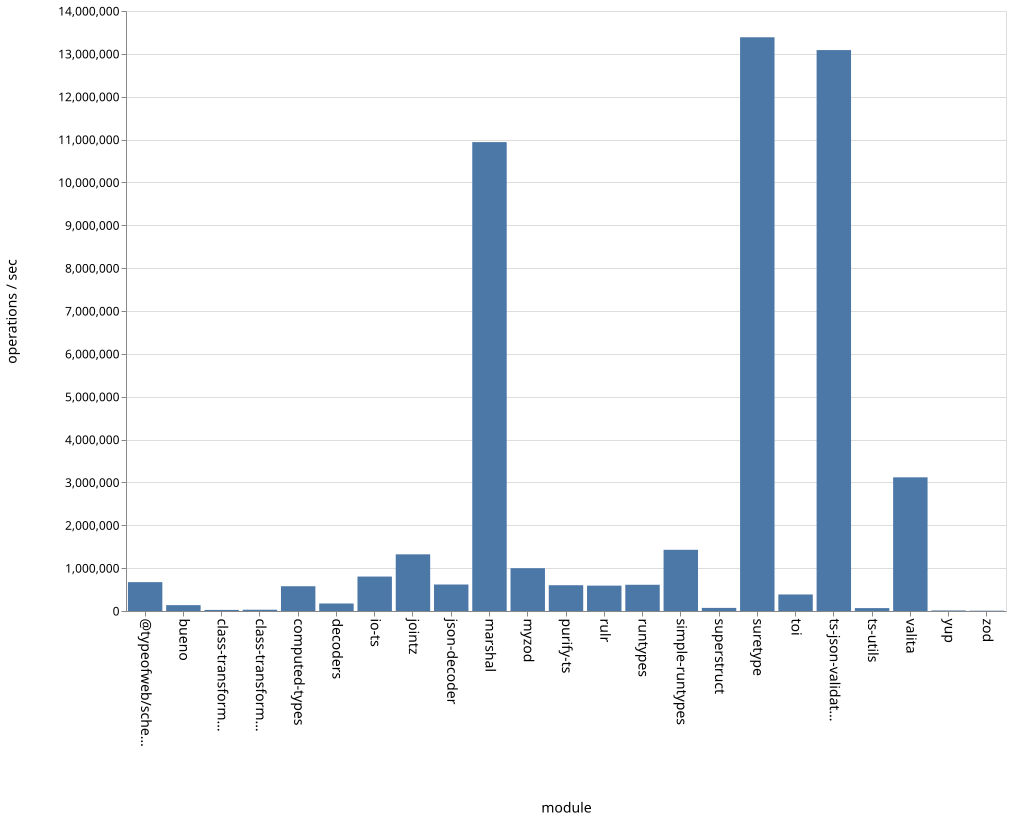

The file beside this chart, header and first rows:
name, ops
bueno, 136641
class-transformer-validator-async, 25130
class-transformer-validator-sync, 29582
computed-types, 577652
decoders, 175335
io-ts, 803630
jointz, 1322196
json-decoder, 618176
marshal, 10941030
myzod, 999035
purify-ts, 601546
rulr, 591914
runtypes, 612036
simple-runtypes, 1428063
superstruct, 72683
suretype, 13387336
toi, 385748
ts-json-validator, 13088556
ts-utils, 67651
@typeofweb/schema, 673290
valita, 3118954
yup, 12745
zod, 7294
